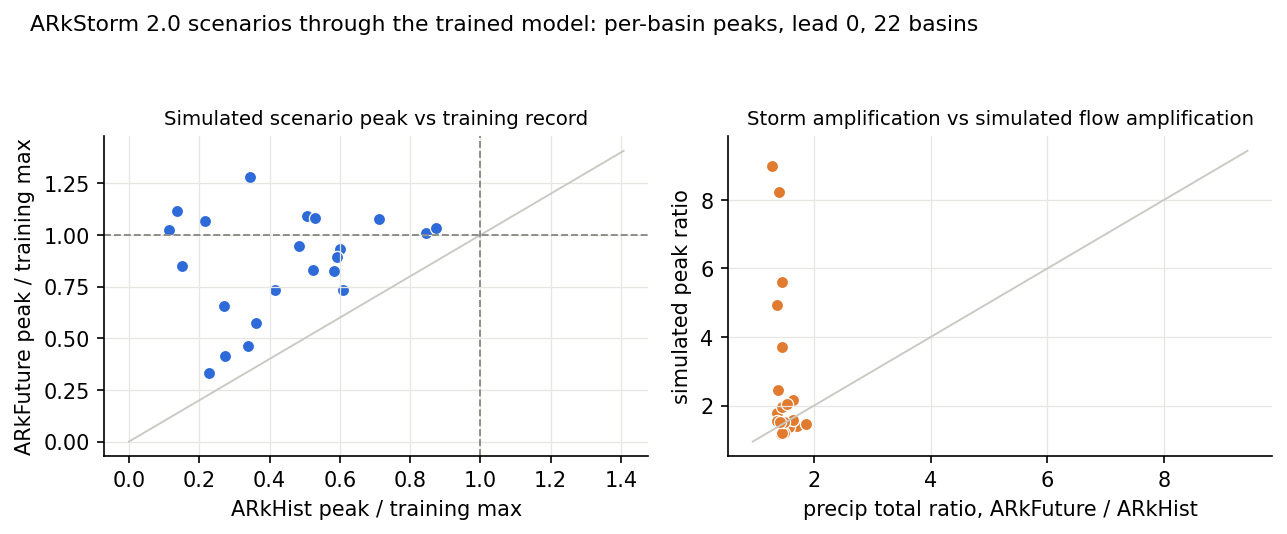

Data behind this chart, as committed beside it:
scenario, basin, sim_peak, peak_date, training_max, norm_peak, precip_total, precip_max_day
hist, camels_10336645, 26.21, 2002-02-22, 76.21, 0.3439, 773.5, 88.07
hist, camels_10336660, 45.43, 2002-02-22, 168.8, 0.2692, 909.9, 99.46
hist, camels_10343500, 15.58, 2002-02-22, 72.0, 0.2163, 814, 82.52
hist, camels_11148900, 83.13, 2002-02-23, 142.3, 0.584, 707.6, 97.12
hist, camels_11230500, 2.918, 2002-02-23, 25.56, 0.1142, 906.7, 97.77
hist, camels_11237500, 37.75, 2002-03-08, 90.79, 0.4158, 1183, 158.9
hist, camels_11264500, 6.389, 2002-02-23, 47.15, 0.1355, 936, 101.6
hist, camels_11266500, 9.347, 2002-02-23, 61.82, 0.1512, 937, 104.3
hist, camels_11381500, 52.58, 2002-02-20, 103.9, 0.5061, 727.1, 97.09
hist, camels_11451100, 63.16, 2002-02-20, 130.9, 0.4824, 800, 93.53
hist, camels_11468500, 33.12, 2002-02-20, 121.2, 0.2732, 490.1, 66.06
hist, camels_11473900, 61.85, 2002-02-20, 103.0, 0.6005, 751.6, 96.06
hist, camels_11475560, 79.84, 2002-02-19, 235.5, 0.339, 730.8, 117
hist, camels_11476600, 66.77, 2002-02-22, 127.8, 0.5224, 711.7, 85.4
hist, camels_11478500, 105, 2002-02-20, 124.3, 0.8448, 826.5, 110
hist, camels_11480390, 90.62, 2002-02-20, 103.8, 0.8733, 667.8, 84.06
hist, camels_11481200, 32.37, 2002-02-10, 141.9, 0.2282, 411.7, 44.2
hist, camels_11482500, 37.22, 2002-02-20, 102.7, 0.3625, 523.6, 55.88
hist, camels_11522500, 42.87, 2002-02-20, 81.04, 0.529, 547.2, 74.76
hist, camels_11523200, 57.98, 2002-02-20, 95.14, 0.6094, 893.5, 108.3
hist, camels_11528700, 48.94, 2002-02-22, 68.9, 0.7104, 609.5, 74.07
hist, camels_11532500, 83.28, 2002-02-20, 140.4, 0.5933, 692.5, 90.62
ftr, camels_10336645, 97.54, 2002-03-03, 76.21, 1.28, 1127, 173
ftr, camels_10336660, 110.9, 2002-03-03, 168.8, 0.6574, 1261, 195.7
ftr, camels_10343500, 77.06, 2002-03-03, 72.0, 1.07, 1116, 165.2
ftr, camels_11148900, 117.3, 2002-03-01, 142.3, 0.8238, 1202, 179.8
ftr, camels_11230500, 26.21, 2002-03-03, 25.56, 1.025, 1155, 164.4
ftr, camels_11237500, 66.81, 2002-03-03, 90.79, 0.7359, 1614, 333.9
ftr, camels_11264500, 52.55, 2002-03-03, 47.15, 1.115, 1310, 186.7
ftr, camels_11266500, 52.51, 2002-03-03, 61.82, 0.8495, 1357, 200.9
ftr, camels_11381500, 113.4, 2002-03-03, 103.9, 1.092, 1192, 129.1
ftr, camels_11451100, 124.3, 2002-03-03, 130.9, 0.9491, 1156, 128.9
ftr, camels_11468500, 50.34, 2002-03-03, 121.2, 0.4151, 685.9, 53.39
ftr, camels_11473900, 96.24, 2002-03-03, 103.0, 0.9344, 1023, 109.4
ftr, camels_11475560, 109.3, 2002-03-03, 235.5, 0.4639, 1153, 127.3
ftr, camels_11476600, 106.2, 2002-02-22, 127.8, 0.831, 1163, 132.7
ftr, camels_11478500, 125.5, 2002-02-22, 124.3, 1.009, 1233, 130.6
ftr, camels_11480390, 107.3, 2002-03-03, 103.8, 1.034, 960.4, 86.68
ftr, camels_11481200, 47.18, 2002-02-23, 141.9, 0.3326, 765.8, 117.9
ftr, camels_11482500, 58.84, 2002-02-23, 102.7, 0.573, 859.1, 82.73
ftr, camels_11522500, 87.59, 2002-02-23, 81.04, 1.081, 844.1, 79.66
ftr, camels_11523200, 69.69, 2002-02-23, 95.14, 0.7325, 1298, 117.8
ftr, camels_11528700, 74.24, 2002-02-23, 68.9, 1.078, 909.4, 81.7
ftr, camels_11532500, 125.6, 2002-02-23, 140.4, 0.8948, 983.8, 129.5
